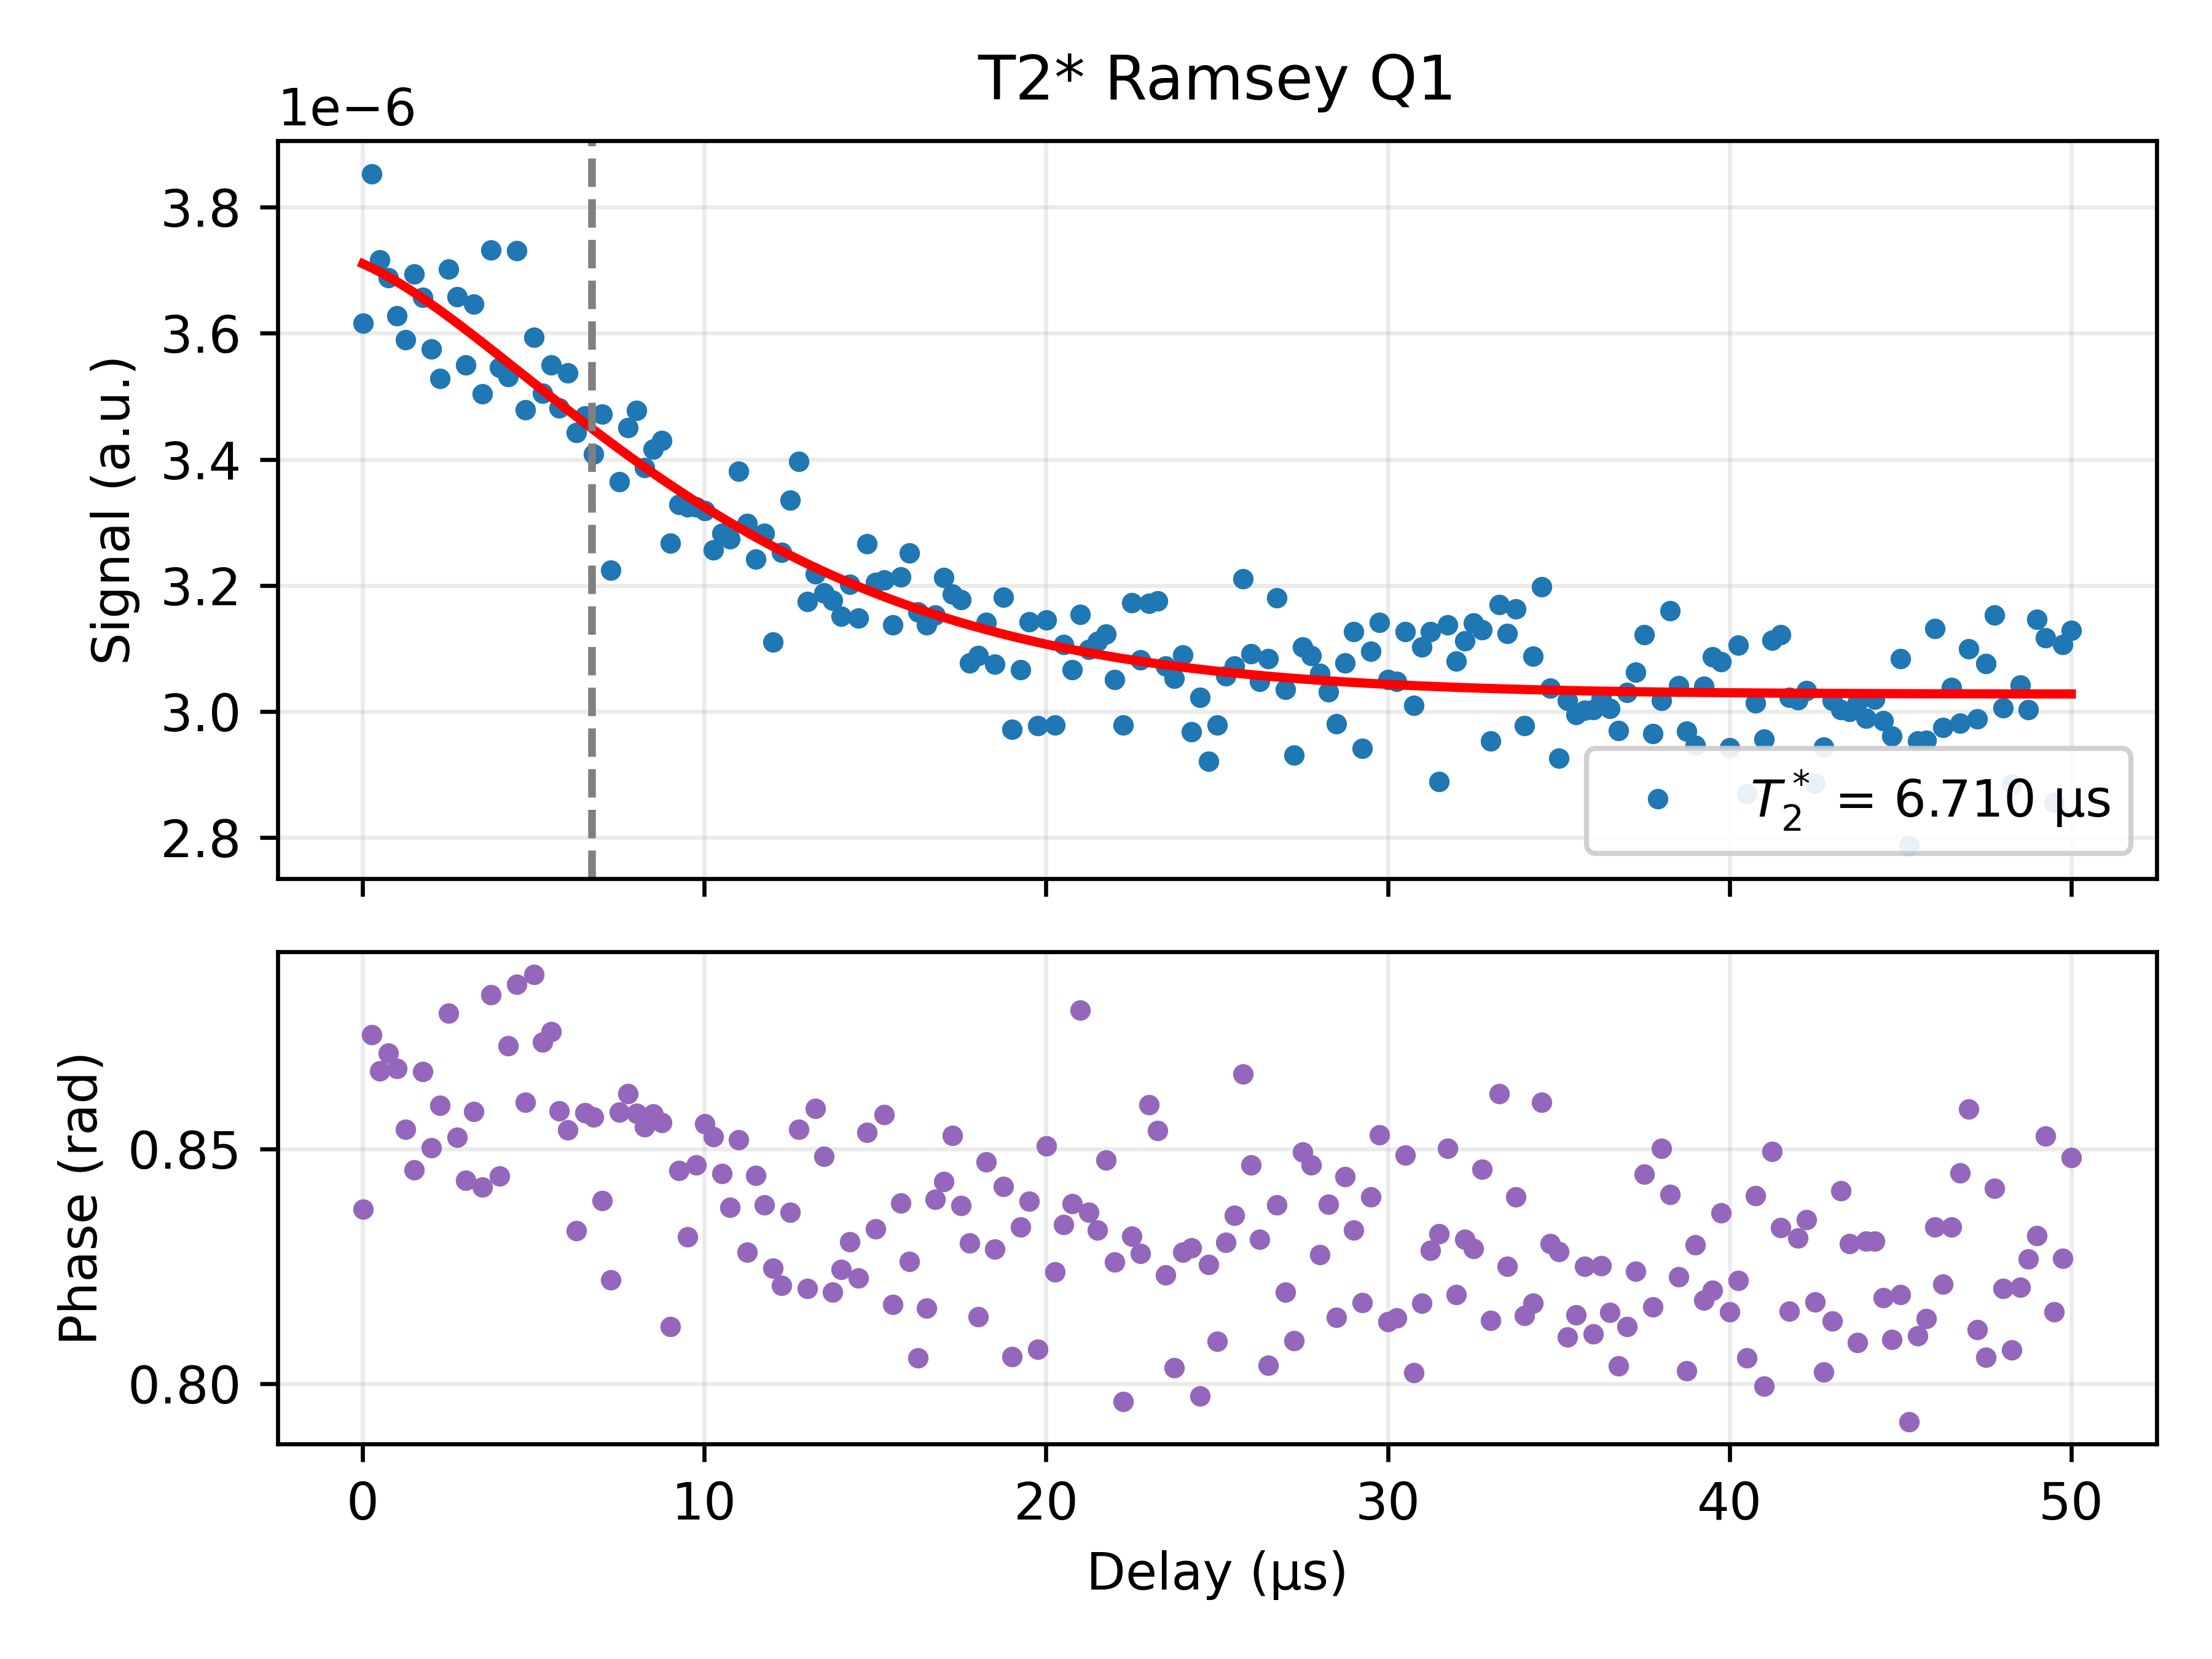

Data behind this chart, as committed beside it:
Delay_us, I, Q, Magnitude_linear, Phase_rad, Fit_channel, Fit_on_data, A_fit, T2star_fit_us, fdet_fit_MHz, phi_fit, C_fit
0.01, 3.259436691747847e-06, 3.616163347310923e-06, 4.868322596331008e-06, 0.8372, Q, 3.710357611340703e-06, 1.5542624735919958e-06, 6.71, 0.008846, -1.116, 3.027910666949277e-06
0.26, 3.2218065704843285e-06, 3.852699089621524e-06, 5.022283131483778e-06, 0.8743, Q, 3.703995419520677e-06, 1.5542624735919958e-06, 6.71, 0.008846, -1.116, 3.027910666949277e-06
0.5099, 3.157060248976468e-06, 3.7164643071244644e-06, 4.876385583790261e-06, 0.8666, Q, 3.6970602765617027e-06, 1.5542624735919958e-06, 6.71, 0.008846, -1.116, 3.027910666949277e-06
0.7598, 3.108703090110107e-06, 3.687944105384983e-06, 4.823377097729761e-06, 0.8704, Q, 3.6896038810635578e-06, 1.5542624735919958e-06, 6.71, 0.008846, -1.116, 3.027910666949277e-06
1.01, 3.0787693814672114e-06, 3.6282511417298025e-06, 4.758469002917179e-06, 0.8671, Q, 3.681675013766215e-06, 1.5542624735919958e-06, 6.71, 0.008846, -1.116, 3.027910666949277e-06
1.26, 3.126950370431788e-06, 3.589353480580518e-06, 4.760386226736122e-06, 0.8541, Q, 3.6733196727444046e-06, 1.5542624735919958e-06, 6.71, 0.008846, -1.116, 3.027910666949277e-06
1.51, 3.274622134965952e-06, 3.6939057325211658e-06, 4.936404530380558e-06, 0.8455, Q, 3.6645812031339283e-06, 1.5542624735919958e-06, 6.71, 0.008846, -1.116, 3.027910666949277e-06
1.76, 3.107950360589095e-06, 3.6572003203988973e-06, 4.799423884948243e-06, 0.8664, Q, 3.6555004215847447e-06, 1.5542624735919958e-06, 6.71, 0.008846, -1.116, 3.027910666949277e-06
2.01, 3.13914725617378e-06, 3.5753863749054677e-06, 4.757902187498502e-06, 0.8503, Q, 3.6461157356298746e-06, 1.5542624735919958e-06, 6.71, 0.008846, -1.116, 3.027910666949277e-06
2.26, 3.0418276500406122e-06, 3.52802513522249e-06, 4.658291189622356e-06, 0.8593, Q, 3.6364632581533347e-06, 1.5542624735919958e-06, 6.71, 0.008846, -1.116, 3.027910666949277e-06
2.51, 3.0670337191632123e-06, 3.701775079237581e-06, 4.807268930666198e-06, 0.8789, Q, 3.6265769171346377e-06, 1.5542624735919958e-06, 6.71, 0.008846, -1.116, 3.027910666949277e-06
2.759, 3.197606912474657e-06, 3.657872514574536e-06, 4.85846902836537e-06, 0.8524, Q, 3.6164885608418254e-06, 1.5542624735919958e-06, 6.71, 0.008846, -1.116, 3.027910666949277e-06
3.009, 3.1603221438317796e-06, 3.549755169065781e-06, 4.752725303770745e-06, 0.8434, Q, 3.6062280586396024e-06, 1.5542624735919958e-06, 6.71, 0.008846, -1.116, 3.027910666949277e-06
3.259, 3.151533703681543e-06, 3.646125212374217e-06, 4.819376904720322e-06, 0.858, Q, 3.5958233975738458e-06, 1.5542624735919958e-06, 6.71, 0.008846, -1.116, 3.027910666949277e-06
3.509, 3.1293322359862407e-06, 3.5042354705038944e-06, 4.698125847177818e-06, 0.8419, Q, 3.5853007748886285e-06, 1.5542624735919958e-06, 6.71, 0.008846, -1.116, 3.027910666949277e-06
3.759, 3.067595166996502e-06, 3.7318356227946264e-06, 4.830811238719565e-06, 0.8828, Q, 3.5746846866268755e-06, 1.5542624735919958e-06, 6.71, 0.008846, -1.116, 3.027910666949277e-06
4.009, 3.151914187736251e-06, 3.546265082754285e-06, 4.744529384882691e-06, 0.8442, Q, 3.563998012460887e-06, 1.5542624735919958e-06, 6.71, 0.008846, -1.116, 3.027910666949277e-06
4.259, 2.967270866544026e-06, 3.5311193932604913e-06, 4.612320518448525e-06, 0.8719, Q, 3.553262096894205e-06, 1.5542624735919958e-06, 6.71, 0.008846, -1.116, 3.027910666949277e-06
4.509, 3.0527317377883135e-06, 3.7308006475911196e-06, 4.820585497111982e-06, 0.885, Q, 3.542496826971675e-06, 1.5542624735919958e-06, 6.71, 0.008846, -1.116, 3.027910666949277e-06
4.759, 2.994704856848454e-06, 3.478244912122267e-06, 4.589819696713168e-06, 0.86, Q, 3.5317207066300357e-06, 1.5542624735919958e-06, 6.71, 0.008846, -1.116, 3.027910666949277e-06
5.009, 2.9273636805740542e-06, 3.593263728410343e-06, 4.634760224677591e-06, 0.8872, Q, 3.5209509278169995e-06, 1.5542624735919958e-06, 6.71, 0.008846, -1.116, 3.027910666949277e-06
5.259, 2.940530857039785e-06, 3.5052116243766634e-06, 4.57528471822994e-06, 0.8728, Q, 3.510203438502511e-06, 1.5542624735919958e-06, 6.71, 0.008846, -1.116, 3.027910666949277e-06
5.509, 2.965052632903717e-06, 3.550231338382146e-06, 4.6255464187401624e-06, 0.875, Q, 3.499493007701724e-06, 1.5542624735919958e-06, 6.71, 0.008846, -1.116, 3.027910666949277e-06
5.759, 3.0089735832890376e-06, 3.4812577363179317e-06, 4.60142124257329e-06, 0.858, Q, 3.488833287625215e-06, 1.5542624735919958e-06, 6.71, 0.008846, -1.116, 3.027910666949277e-06
6.009, 3.0814792215346827e-06, 3.5366628708625143e-06, 4.690788681542527e-06, 0.8541, Q, 3.4782368730680238e-06, 1.5542624735919958e-06, 6.71, 0.008846, -1.116, 3.027910666949277e-06
6.259, 3.1319211736533687e-06, 3.442318744308358e-06, 4.6538681304260184e-06, 0.8326, Q, 3.46771535814531e-06, 1.5542624735919958e-06, 6.71, 0.008846, -1.116, 3.027910666949277e-06
6.509, 2.999743815628136e-06, 3.4684810876020774e-06, 4.585719574336458e-06, 0.8577, Q, 3.457279390478713e-06, 1.5542624735919958e-06, 6.71, 0.008846, -1.116, 3.027910666949277e-06
6.759, 2.9536420009633207e-06, 3.4082391698862725e-06, 4.5099994799336365e-06, 0.8567, Q, 3.4469387229339195e-06, 1.5542624735919958e-06, 6.71, 0.008846, -1.116, 3.027910666949277e-06
7.009, 3.1183690668912996e-06, 3.4717465358810435e-06, 4.666610080855968e-06, 0.839, Q, 3.4367022630064505e-06, 1.5542624735919958e-06, 6.71, 0.008846, -1.116, 3.027910666949277e-06
7.259, 2.995572144529404e-06, 3.224196966283761e-06, 4.4010110827483604e-06, 0.8221, Q, 3.4265781199492964e-06, 1.5542624735919958e-06, 6.71, 0.008846, -1.116, 3.027910666949277e-06
7.508, 2.9089685713380835e-06, 3.364269262165991e-06, 4.447516814739168e-06, 0.8578, Q, 3.4165736497327505e-06, 1.5542624735919958e-06, 6.71, 0.008846, -1.116, 3.027910666949277e-06
7.758, 2.9602572016861665e-06, 3.45071262057112e-06, 4.546486587454495e-06, 0.8618, Q, 3.406695497923603e-06, 1.5542624735919958e-06, 6.71, 0.008846, -1.116, 3.027910666949277e-06
8.008, 3.008766320930278e-06, 3.4779088048933986e-06, 4.598752486177023e-06, 0.8576, Q, 3.396949640567769e-06, 1.5542624735919958e-06, 6.71, 0.008846, -1.116, 3.027910666949277e-06
8.258, 2.947123708918312e-06, 3.386589362289174e-06, 4.489379207021682e-06, 0.8547, Q, 3.3873414231574276e-06, 1.5542624735919958e-06, 6.71, 0.008846, -1.116, 3.027910666949277e-06
8.508, 2.9558216154599074e-06, 3.41601634663434e-06, 4.517305513565918e-06, 0.8575, Q, 3.377875597760852e-06, 1.5542624735919958e-06, 6.71, 0.008846, -1.116, 3.027910666949277e-06
8.758, 2.9787700902849557e-06, 3.429591609468247e-06, 4.542595057729804e-06, 0.8556, Q, 3.3685563583902816e-06, 1.5542624735919958e-06, 6.71, 0.008846, -1.116, 3.027910666949277e-06
9.008, 3.0966391924653027e-06, 3.2668535241593582e-06, 4.5012782891779285e-06, 0.8121, Q, 3.359387374680481e-06, 1.5542624735919958e-06, 6.71, 0.008846, -1.116, 3.027910666949277e-06
9.258, 2.9510279009191724e-06, 3.3280696231110337e-06, 4.447989780595031e-06, 0.8454, Q, 3.35037182394797e-06, 1.5542624735919958e-06, 6.71, 0.008846, -1.116, 3.027910666949277e-06
9.508, 3.032562577736523e-06, 3.324577449771604e-06, 4.499916777832435e-06, 0.8313, Q, 3.3415124216983577e-06, 1.5542624735919958e-06, 6.71, 0.008846, -1.116, 3.027910666949277e-06
9.758, 2.9405576549652277e-06, 3.324553150195053e-06, 4.438415592376006e-06, 0.8466, Q, 3.332811450646741e-06, 1.5542624735919958e-06, 6.71, 0.008846, -1.116, 3.027910666949277e-06
10.01, 2.8844955702702263e-06, 3.318738222665916e-06, 4.397082906370118e-06, 0.8553, Q, 3.324270788313718e-06, 1.5542624735919958e-06, 6.71, 0.008846, -1.116, 3.027910666949277e-06
10.26, 2.84533261521636e-06, 3.2563184821741046e-06, 4.324295057990682e-06, 0.8527, Q, 3.3158919332572542e-06, 1.5542624735919958e-06, 6.71, 0.008846, -1.116, 3.027910666949277e-06
10.51, 2.9140455647314096e-06, 3.282633822260807e-06, 4.389458550252115e-06, 0.8448, Q, 3.307676029998388e-06, 1.5542624735919958e-06, 6.71, 0.008846, -1.116, 3.027910666949277e-06
10.76, 2.9494527193241176e-06, 3.2742020298318566e-06, 4.406775496401364e-06, 0.8375, Q, 3.299623892696589e-06, 1.5542624735919958e-06, 6.71, 0.008846, -1.116, 3.027910666949277e-06
11.01, 2.958210476310127e-06, 3.3810300192184333e-06, 4.49247962855784e-06, 0.852, Q, 3.2917360276284803e-06, 1.5542624735919958e-06, 6.71, 0.008846, -1.116, 3.027910666949277e-06
11.26, 3.028502472376918e-06, 3.298318654958547e-06, 4.47780450386578e-06, 0.828, Q, 3.284012654521601e-06, 1.5542624735919958e-06, 6.71, 0.008846, -1.116, 3.027910666949277e-06
11.51, 2.879595370656034e-06, 3.2412979583777553e-06, 4.335675489896294e-06, 0.8444, Q, 3.276453726792923e-06, 1.5542624735919958e-06, 6.71, 0.008846, -1.116, 3.027910666949277e-06
11.76, 2.9535380049089896e-06, 3.2824833376085423e-06, 4.415663439180968e-06, 0.8381, Q, 3.2690589507399258e-06, 1.5542624735919958e-06, 6.71, 0.008846, -1.116, 3.027910666949277e-06
12.01, 2.875253070724823e-06, 3.1099721458799134e-06, 4.235446489906517e-06, 0.8246, Q, 3.261827803730207e-06, 1.5542624735919958e-06, 6.71, 0.008846, -1.116, 3.027910666949277e-06
12.26, 3.0287031114135967e-06, 3.2525355430482496e-06, 4.4443255951694826e-06, 0.821, Q, 3.254759551433827e-06, 1.5542624735919958e-06, 6.71, 0.008846, -1.116, 3.027910666949277e-06
12.51, 3.0100096220857883e-06, 3.3348267145553753e-06, 4.492352072262505e-06, 0.8365, Q, 3.2478532641408634e-06, 1.5542624735919958e-06, 6.71, 0.008846, -1.116, 3.027910666949277e-06
12.76, 2.959071259522093e-06, 3.396882732524307e-06, 4.504987793263315e-06, 0.8542, Q, 3.241107832205006e-06, 1.5542624735919958e-06, 6.71, 0.008846, -1.116, 3.027910666949277e-06
13.01, 2.960052844129552e-06, 3.1746474767979465e-06, 4.340541376600276e-06, 0.8204, Q, 3.2345219806524168e-06, 1.5542624735919958e-06, 6.71, 0.008846, -1.116, 3.027910666949277e-06
13.26, 2.778945543334184e-06, 3.218771191378224e-06, 4.252414174943842e-06, 0.8586, Q, 3.2280942829935344e-06, 1.5542624735919958e-06, 6.71, 0.008846, -1.116, 3.027910666949277e-06
13.51, 2.8094064879666485e-06, 3.1881321711380024e-06, 4.249347191660645e-06, 0.8485, Q, 3.2218231742740116e-06, 1.5542624735919958e-06, 6.71, 0.008846, -1.116, 3.027910666949277e-06
13.76, 2.9664610084362155e-06, 3.1762487578029715e-06, 4.3460841094043876e-06, 0.8195, Q, 3.2157069633995377e-06, 1.5542624735919958e-06, 6.71, 0.008846, -1.116, 3.027910666949277e-06
14.01, 2.914229850717723e-06, 3.150630749119126e-06, 4.291760680665825e-06, 0.8244, Q, 3.2097438447679033e-06, 1.5542624735919958e-06, 6.71, 0.008846, -1.116, 3.027910666949277e-06
14.26, 2.926173543666372e-06, 3.201524024577893e-06, 4.3373088070371985e-06, 0.8303, Q, 3.2039319092403345e-06, 1.5542624735919958e-06, 6.71, 0.008846, -1.116, 3.027910666949277e-06
14.51, 2.9234252118267574e-06, 3.1485886756451942e-06, 4.296513192990972e-06, 0.8225, Q, 3.1982691544828148e-06, 1.5542624735919958e-06, 6.71, 0.008846, -1.116, 3.027910666949277e-06
14.76, 2.849168190038557e-06, 3.266265402121427e-06, 4.334310677861363e-06, 0.8535, Q, 3.1927534947068844e-06, 1.5542624735919958e-06, 6.71, 0.008846, -1.116, 3.027910666949277e-06
... 141 more rows
